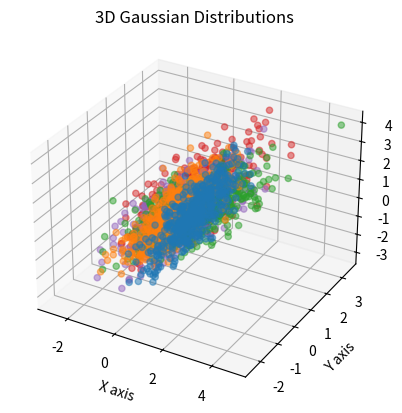

This chart was generated by the following Python code:
import numpy as np
import matplotlib.pyplot as plt
from mpl_toolkits.mplot3d import Axes3D

# Define the number of distributions
num_distributions = 5

# Define the mean and covariance of each distribution
means = np.random.rand(num_distributions, 3)
covs = np.random.rand(num_distributions, 3, 3)

# Create the data for each distribution
data = [np.random.multivariate_normal(means[i], covs[i], 500) for i in range(num_distributions)]

# Plot the data
fig = plt.figure()
ax = fig.add_subplot(111, projection='3d')

# Plot each distribution
for i in range(num_distributions):
    ax.scatter(data[i][:,0], data[i][:,1], data[i][:,2], alpha=0.5)

# Set the axis labels and title
ax.set_xlabel("X axis")
ax.set_ylabel("Y axis")
ax.set_zlabel("Z axis")
ax.set_title("3D Gaussian Distributions")

# Show plot
plt.show()
